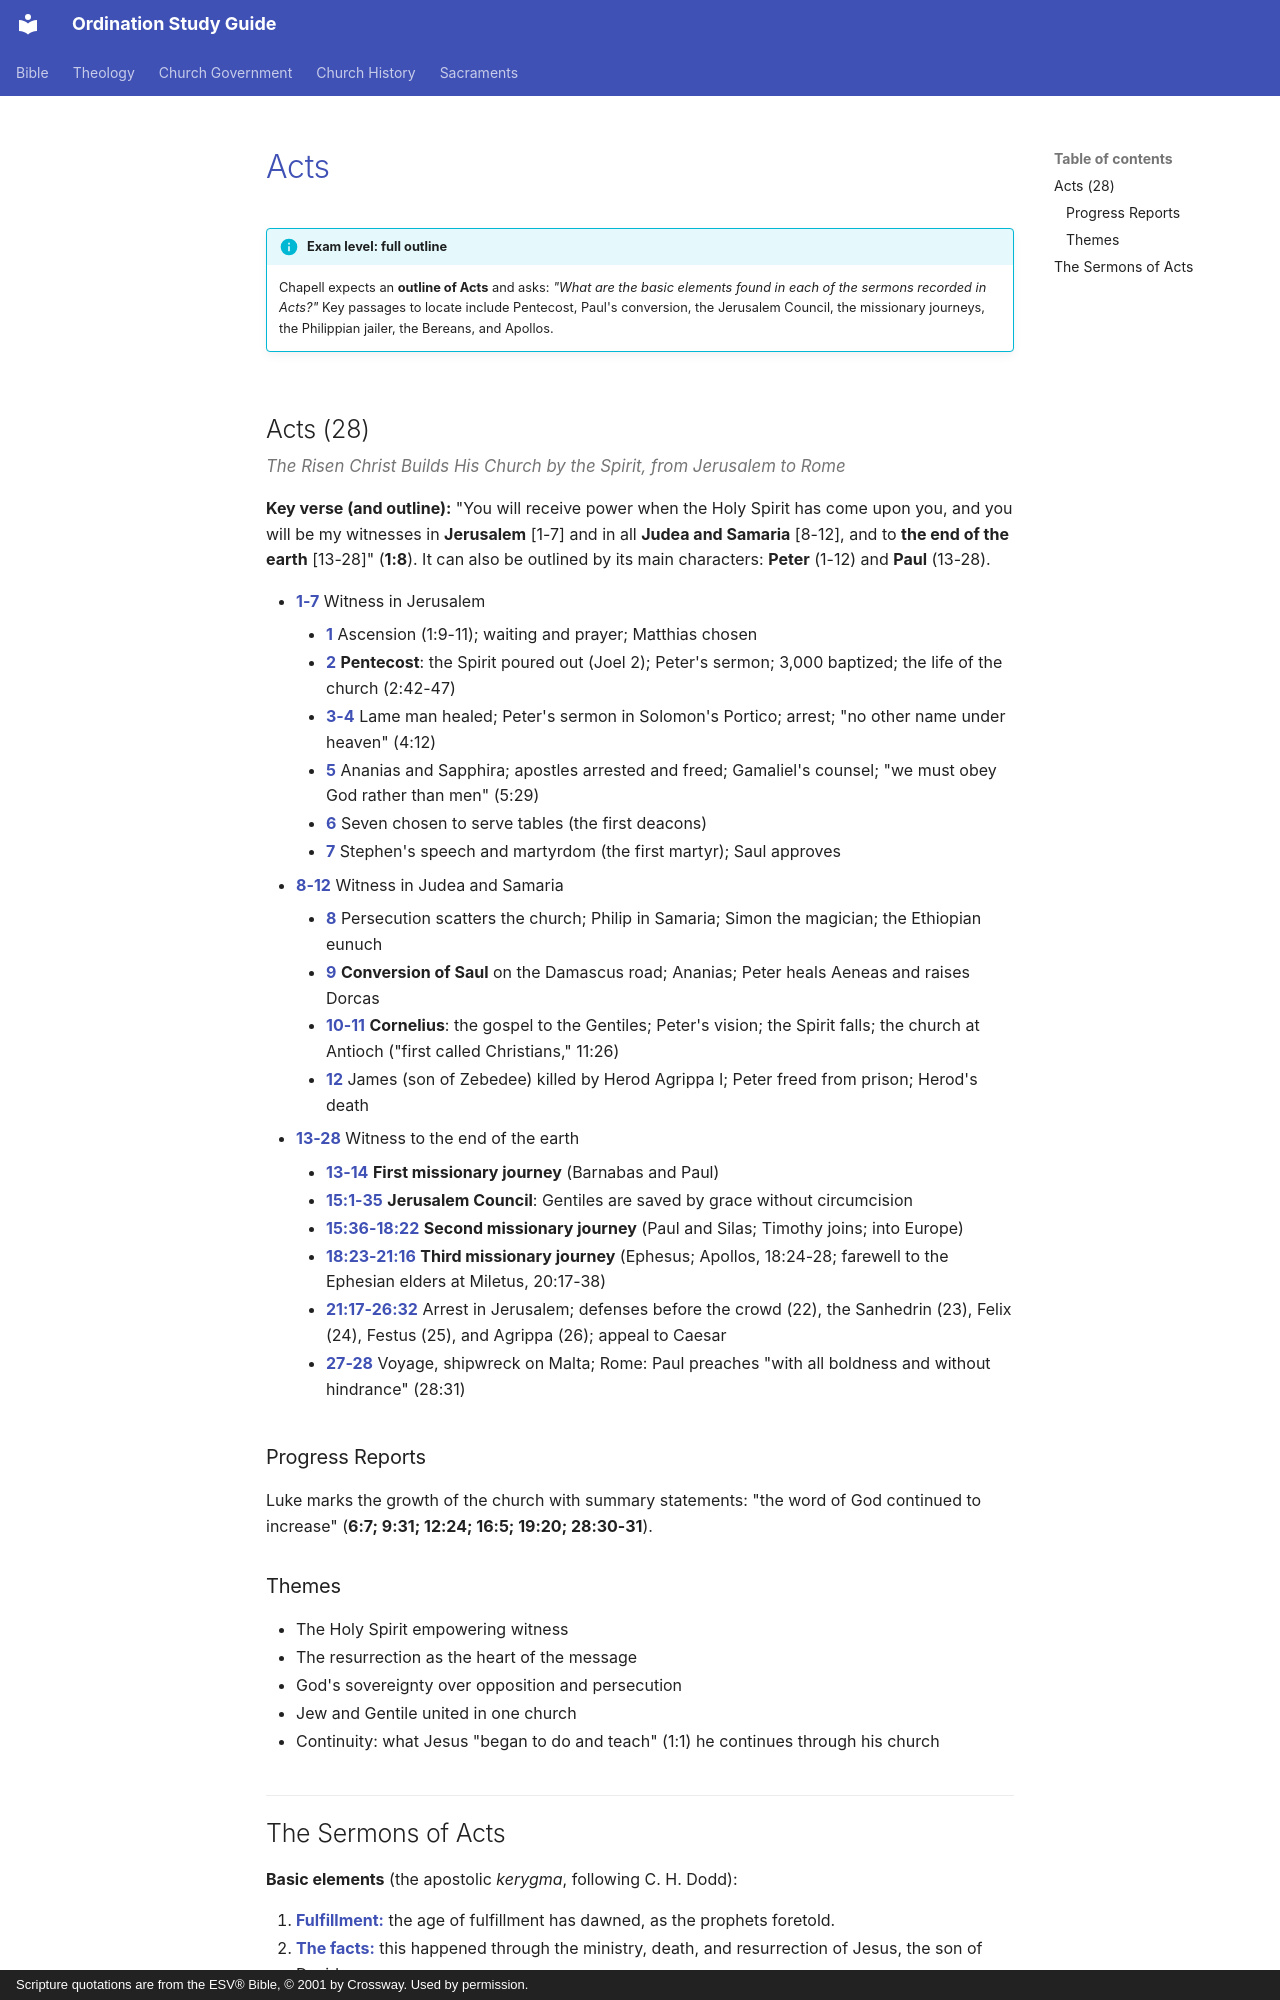

repository: schrjacob/bible-outlines · page: new-testament/acts/index.html · generator: mkdocs · copyright: Scripture quotations are from the ESV® Bible, © 2001 by Crossway. Used by permission.

# Acts

!!! info "Exam level: full outline"
    Chapell expects an **outline of Acts** and asks: *"What are the basic elements found in each of the sermons recorded in Acts?"* Key passages to locate include Pentecost, Paul's conversion, the Jerusalem Council, the missionary journeys, the Philippian jailer, the Bereans, and Apollos.

## Acts (28)

*The Risen Christ Builds His Church by the Spirit, from Jerusalem to Rome*

**Key verse (and outline):** "You will receive power when the Holy Spirit has come upon you, and you will be my witnesses in **Jerusalem** [1-7] and in all **Judea and Samaria** [8-12], and to **the end of the earth** [13-28]" (**1:8**). It can also be outlined by its main characters: **Peter** (1-12) and **Paul** (13-28).

- **1-7** Witness in Jerusalem
    - **1** Ascension (1:9-11); waiting and prayer; Matthias chosen
    - **2** **Pentecost**: the Spirit poured out (Joel 2); Peter's sermon; 3,000 baptized; the life of the church (2:42-47)
    - **3-4** Lame man healed; Peter's sermon in Solomon's Portico; arrest; "no other name under heaven" (4:12)
    - **5** Ananias and Sapphira; apostles arrested and freed; Gamaliel's counsel; "we must obey God rather than men" (5:29)
    - **6** Seven chosen to serve tables (the first deacons)
    - **7** Stephen's speech and martyrdom (the first martyr); Saul approves
- **8-12** Witness in Judea and Samaria
    - **8** Persecution scatters the church; Philip in Samaria; Simon the magician; the Ethiopian eunuch
    - **9** **Conversion of Saul** on the Damascus road; Ananias; Peter heals Aeneas and raises Dorcas
    - **10-11** **Cornelius**: the gospel to the Gentiles; Peter's vision; the Spirit falls; the church at Antioch ("first called Christians," 11:26)
    - **12** James (son of Zebedee) killed by Herod Agrippa I; Peter freed from prison; Herod's death
- **13-28** Witness to the end of the earth
    - **13-14** **First missionary journey** (Barnabas and Paul)
    - **15:1-35** **Jerusalem Council**: Gentiles are saved by grace without circumcision
    - **15:36-18:22** **Second missionary journey** (Paul and Silas; Timothy joins; into Europe)
    - **18:23-21:16** **Third missionary journey** (Ephesus; Apollos, 18:24-28; farewell to the Ephesian elders at Miletus, 20:17-38)
    - **21:17-26:32** Arrest in Jerusalem; defenses before the crowd (22), the Sanhedrin (23), Felix (24), Festus (25), and Agrippa (26); appeal to Caesar
    - **27-28** Voyage, shipwreck on Malta; Rome: Paul preaches "with all boldness and without hindrance" (28:31)

### Progress Reports

Luke marks the growth of the church with summary statements: "the word of God continued to increase" (**6:7; 9:31; 12:24; 16:5; 19:20; 28:30-31**).

### Themes

- The Holy Spirit empowering witness
- The resurrection as the heart of the message
- God's sovereignty over opposition and persecution
- Jew and Gentile united in one church
- Continuity: what Jesus "began to do and teach" (1:1) he continues through his church

<!-- cols:1 -->
